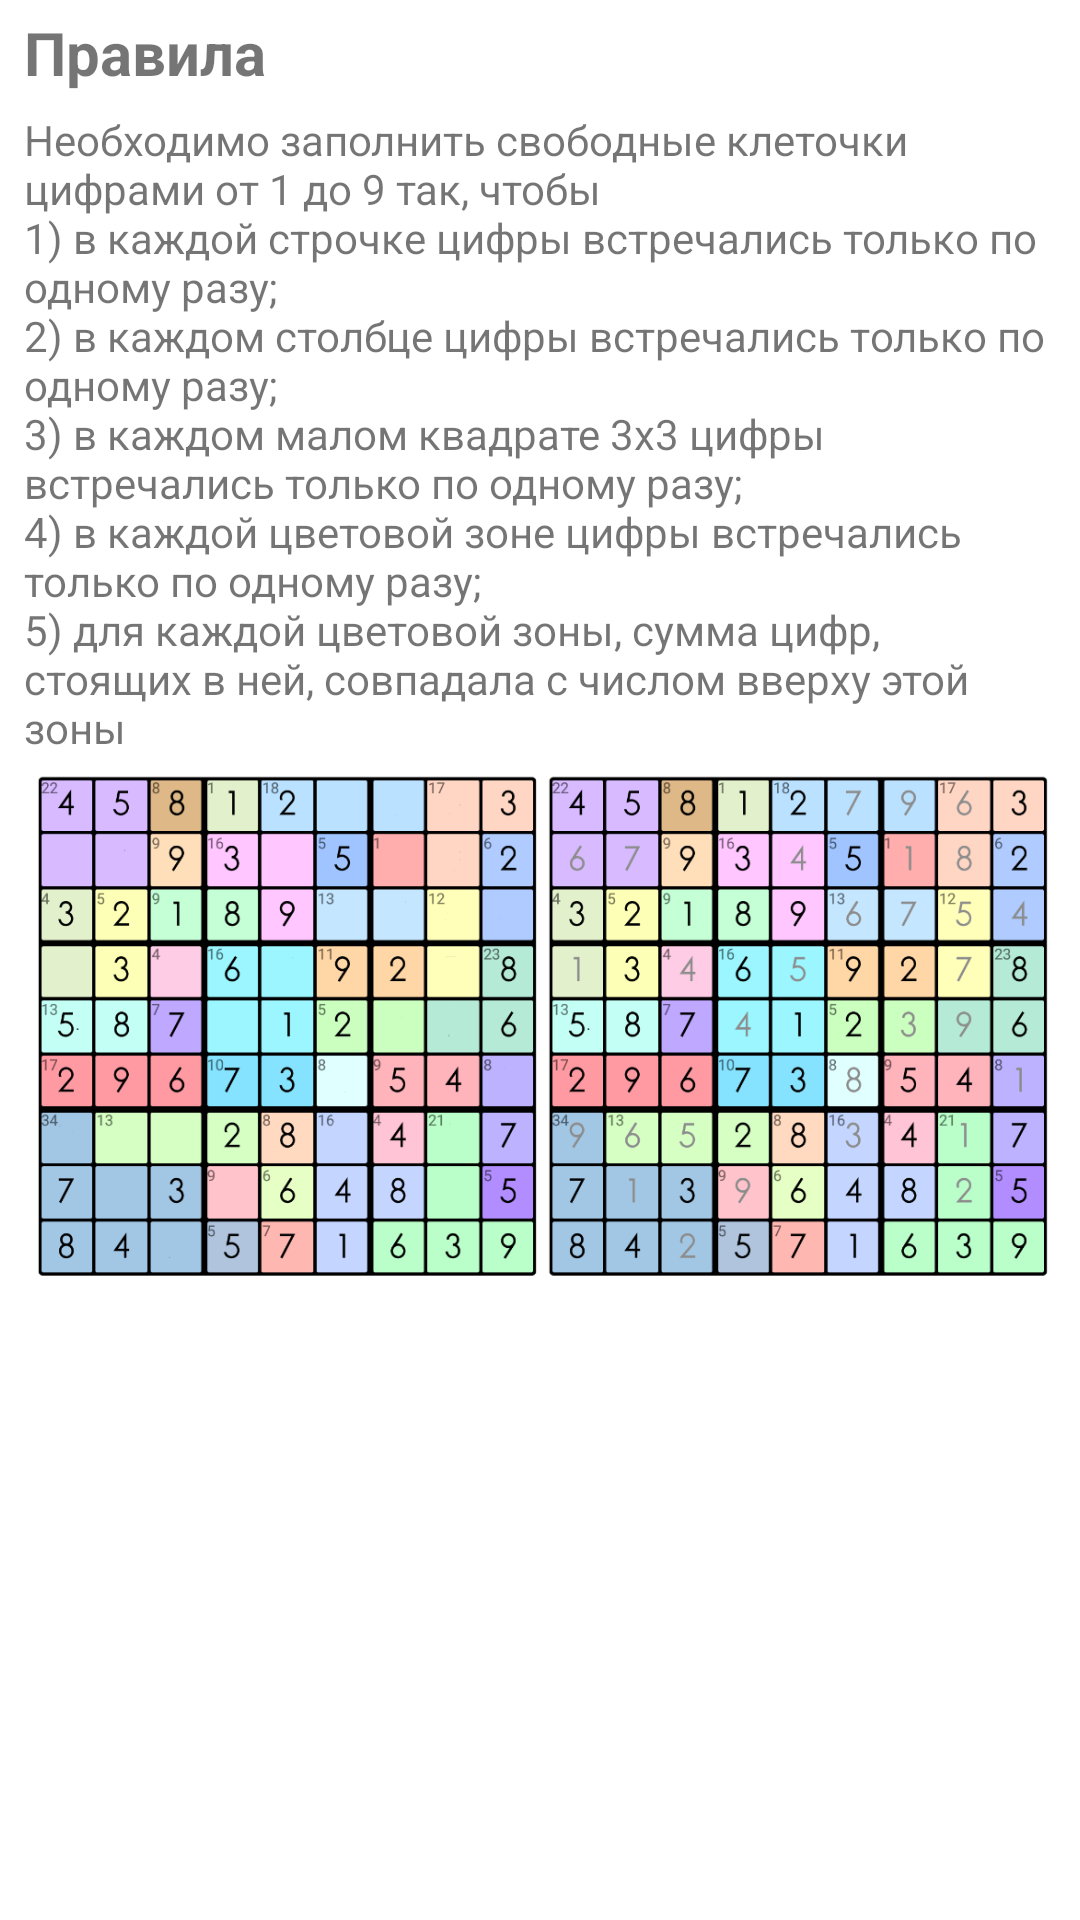

Layout XML and referenced resources for this Android screen:
<!-- AndroidManifest.xml: application theme Theme.Crowns -->
<!-- res/layout/fragment_killer_sudoku_guide.xml -->
<?xml version="1.0" encoding="utf-8"?>
<ScrollView xmlns:android="http://schemas.android.com/apk/res/android"
    xmlns:tools="http://schemas.android.com/tools"
    android:layout_width="match_parent"
    android:layout_height="match_parent"
    tools:context=".ui.guide.NQueensGuideFragment">

    <LinearLayout
        android:layout_width="match_parent"
        android:layout_height="wrap_content"
        android:orientation="vertical"
        android:paddingHorizontal="8dp">

        <TextView
            android:layout_width="match_parent"
            android:layout_height="wrap_content"
            android:paddingVertical="4dp"
            android:text="@string/rules"
            android:textSize="20sp"
            android:textStyle="bold" />

        <TextView
            android:layout_width="match_parent"
            android:layout_height="wrap_content"
            android:paddingVertical="2dp"
            android:text="@string/killer_sudoku_rules" />

        <ImageView
            android:id="@+id/imageView4"
            android:layout_width="match_parent"
            android:layout_height="wrap_content"
            android:adjustViewBounds="true"
            android:contentDescription="@string/killer_sudoku_example"
            android:src="@drawable/killer_sudoku_example" />
    </LinearLayout>
</ScrollView>
<!-- resources referenced by this layout -->
<resources>
  <!-- drawable killer_sudoku_example: png bitmap (drawable, 114560 bytes) -->
  <string name="killer_sudoku_example">Пример игры killer-судоку</string>
  <string name="killer_sudoku_rules">Необходимо заполнить свободные клеточки цифрами от 1 до 9 так, чтобы \n1) в каждой строчке цифры встречались только по одному разу;\n2) в каждом столбце цифры встречались только по одному разу;\n3) в каждом малом квадрате 3х3 цифры встречались только по одному разу;\n4) в каждой цветовой зоне цифры встречались только по одному разу;\n5) для каждой цветовой зоны, сумма цифр, стоящих в ней, совпадала с числом вверху этой зоны</string>
  <string name="rules">Правила</string>
  <style name="Theme.Crowns" parent="Theme.MaterialComponents.Light.NoActionBar">
          
          <item name="colorPrimary">@color/dark_gray</item>
          <item name="colorPrimaryVariant">@color/very_dark_gray</item>
          <item name="colorOnPrimary">@color/white</item>
          
          <item name="colorSecondary">@color/gray</item>
          <item name="colorSecondaryVariant">@color/dark_gray</item>
          <item name="colorOnSecondary">@color/black</item>
          
          <item name="android:statusBarColor">@color/dark_gray</item>
  
          <item name="colorOutline">#6f797a</item>
          <item name="colorSurfaceContainerHighest">#e3e9ea</item>
          <item name="colorOnSurfaceVariant">#3f484a</item>
      </style>
  <color name="dark_gray">#C0C0C0</color>
  <color name="very_dark_gray">#737373</color>
  <color name="white">#FFFFFFFF</color>
  <color name="gray">#D0D0D0</color>
  <color name="black">#FF000000</color>
</resources>
